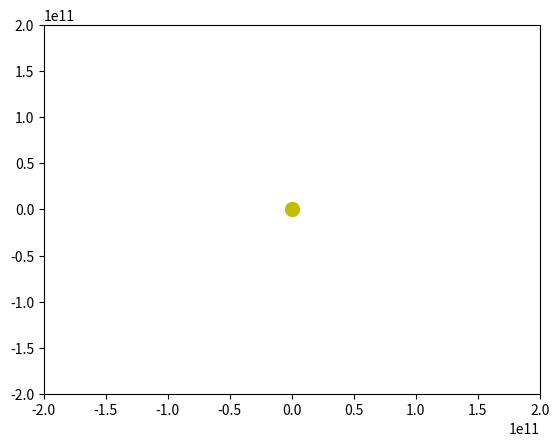

Recreate this plot in Python. (Note: this script raises an exception after producing the figure.)
import numpy as np
import pandas as pd
import matplotlib.pyplot as plt
from matplotlib.animation import FuncAnimation
import math


class Star:
    def __init__(self, Name, Massxkg, Radiusxm):
        self.Name = Name
        self.Massxkg = Massxkg
        self.Radiusxm = Radiusxm
        self.Inertia = (2 / 5) * Massxkg * (Radiusxm**2)
        self.xLocate = 0
        self.yLocate = 0

    def Gravitational_Acceleration(self, Distancexm):
        G = 6.674e-11

        if Distancexm >= self.Radiusxm:
            return (G * self.Massxkg) / (Distancexm**2)

        elif Distancexm < self.Radiusxm:
            k = 4 / 3 * math.pi * G
            d = self.Massxkg / (4 / 3 * math.pi * (self.Radiusxm**3))
            return k * d * Distancexm


class Planet:
    def __init__(self, Name, Massxkg, Radiusxm, xLocatexm, ylocatexm):
        self.Name = Name
        self.Massxkg = Massxkg
        self.Radiusxm = Radiusxm
        self.Inertia = (2 / 5) * Massxkg * (Radiusxm**2)
        self.xLocate = xLocatexm
        self.yLocate = ylocatexm

    def Gravitational_Acceleration(self, Distancexm):
        G = 6.674e-11

        if Distancexm >= self.Radiusxm:
            return (G * self.Massxkg) / (Distancexm**2)

        elif Distancexm < self.Radiusxm:
            k = 4 / 3 * math.pi * G
            d = self.Massxkg / (4 / 3 * math.pi * (self.Radiusxm**3))
            return k * d * Distancexm


class Star_System:
    def __init__(self, Name, planet, star):
        self.Name = Name
        self.Planet = planet
        self.Star = star
        self.Distance = math.sqrt(
            ((self.Planet.xLocate) ** 2) + ((self.Planet.yLocate) ** 2)
        )

    def Gravitational_Forcex(self):
        G = 6.674e-11
        F = (G * self.Star.Massxkg * self.Planet.Massxkg) / (
            self.Distance + self.Planet.Radiusxm + self.Star.Radiusxm
        )

        sinx = (self.Planet.xLocatexm) / math.sqrt((self.Planet.xLocatexm) ** 2) + (
            (self.Planet.yLocatexm) ** 2
        )

        return F * sinx

    def Gravitational_Forcey(self):
        G = 6.674e-11
        F = (G * self.Star.Massxkg * self.Planet.Massxkg) / (
            self.Distance + self.Planet.Radiusxm + self.Star.Radiusxm
        )

        siny = (self.Planet.yLocatexm) / math.sqrt((self.Planet.xLocatexm) ** 2) + (
            (self.Planet.yLocatexm) ** 2
        )

        return F * siny

    def Vx(self):
        G = 6.674e-11
        v = math.sqrt(
            (G * self.Star.Massxkg) / self.Distance
            + self.Planet.Radiusxm
            + self.Star.Radiusxm
        )

        sinx = (self.Planet.xLocatexm) / math.sqrt((self.Planet.xLocatexm) ** 2) + (
            (self.Planet.yLocatexm) ** 2
        )

        return v * sinx

    def Vy(self):
        G = 6.674e-11
        v = math.sqrt(
            (G * self.Star.Massxkg) / self.Distance
            + self.Planet.Radiusxm
            + self.Star.Radiusxm
        )

        siny = (self.Planet.yLocatexm) / math.sqrt((self.Planet.xLocatexm) ** 2) + (
            (self.Planet.yLocatexm) ** 2
        )

        return v * siny

    def Wx(self):
        return self.Vx() / (self.Distance + self.Planet.Radiusxm + self.Star.Radiusxm)

    def Wy(self):
        return self.Vy() / (self.Distance + self.Planet.Radiusxm + self.Star.Radiusxm)

    def Move(self, timexday):
        time = timexday * 24 * 60 * 60
        i = 0
        while i <= time:
            x_gecmis = time * self.Vx
            y_gecmis = time * self.Vy
            self.Vx = time * self.Gravitational_Forcex / self.Planet.Massxkg
            self.Vy = time * self.Gravitational_Forcey / self.Planet.Massxkg
            i = i + (24 * 60 * 60)


# Simulation


fig, ax = plt.subplots()
ax.set_xlim(-2e11, 2e11)
ax.set_ylim(-2e11, 2e11)

gunes = ax.plot(0, 0, "yo", markersize=10, label="Güneş")
dünya = ax.plot([], [], "bo", markersize=6, label="Dünya")
gunes = ax.plot([], [], "b--", alpha=0.5)

x_gecmis, y_gecmiş = [], []


# Calculate

Dünya = Planet("Dünya", 6e24, 6.378e3, 152e9, 0)

Güneş = Star(
    "Güneş",
    2e30,
    696.300e3,
)

Sistem = Star_System("Güneş_Sistemi", Dünya, Güneş)

print(Sistem.Gravitational_Force())
print(Sistem.V())
print(Sistem.W())
print(Sistem.Angular_Momentum())
print(Dünya.Gravitational_Acceleration(7000e3))
